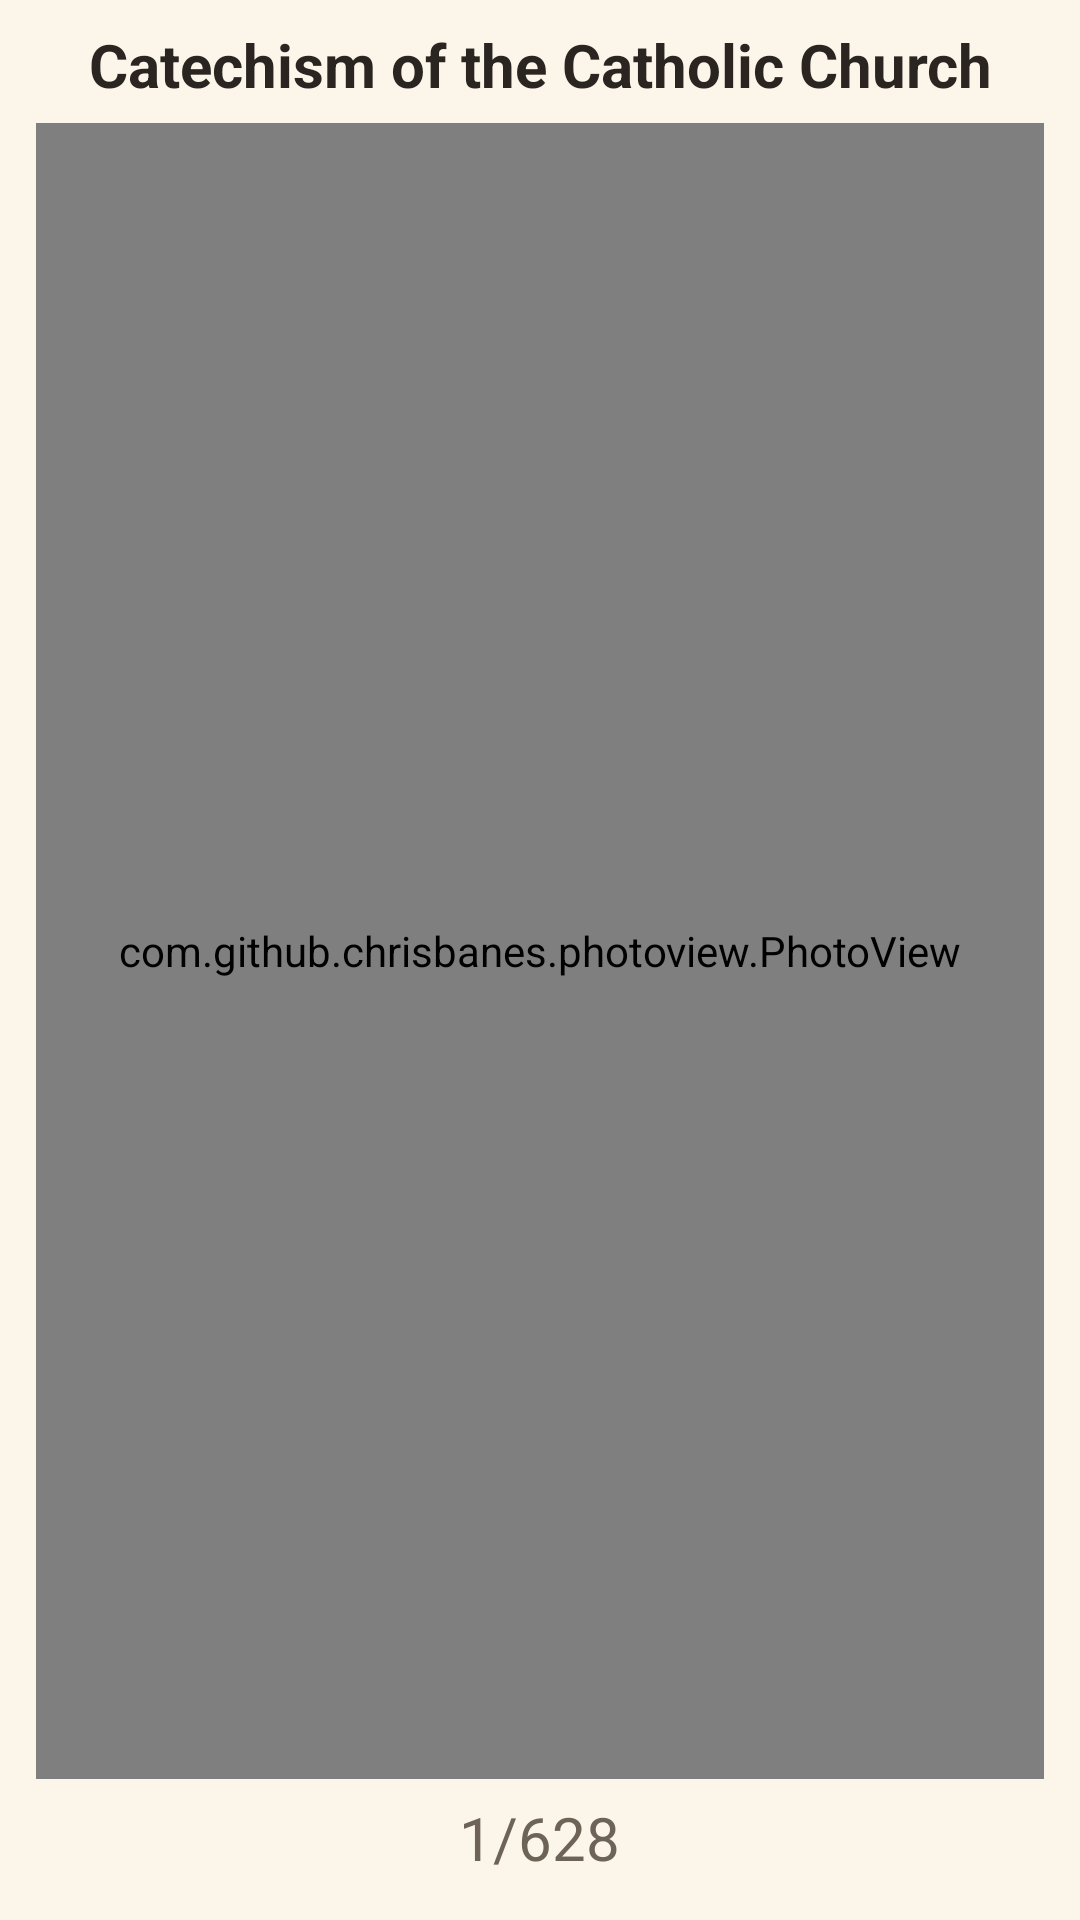

Write the Android layout XML for this screen, with the resource values it uses.
<!-- AndroidManifest.xml: application theme Theme.MBible -->
<!-- res/layout/activity_catechism.xml -->
<?xml version="1.0" encoding="utf-8"?>
<LinearLayout xmlns:android="http://schemas.android.com/apk/res/android"
    xmlns:app="http://schemas.android.com/apk/res-auto"
    android:orientation="vertical"
    android:background="@color/bg_primary"
    android:layout_width="match_parent"
    android:layout_height="match_parent"
    android:fitsSystemWindows="true"
    android:paddingStart="12dp"
    android:paddingEnd="12dp"
    android:paddingTop="8dp"
    android:paddingBottom="8dp">

    <TextView
        android:id="@+id/title"
        android:layout_width="match_parent"
        android:layout_height="wrap_content"
        android:text="Catechism of the Catholic Church"
        android:textColor="@color/text_primary"
        android:textSize="20sp"
        android:textStyle="bold"
        android:gravity="center"
        android:paddingBottom="6dp" />

    
    <com.github.chrisbanes.photoview.PhotoView
        android:id="@+id/pageImage"
        android:layout_width="match_parent"
        android:layout_height="0dp"
        android:layout_weight="1"
        android:background="@color/bg_header"
        android:scaleType="fitCenter" />

    <TextView
        android:id="@+id/pageIndicator"
        android:layout_width="wrap_content"
        android:layout_height="wrap_content"
        android:layout_gravity="center_horizontal"
        android:text="1/628"
        android:textColor="@color/text_secondary"
        android:textSize="20sp"
        android:paddingTop="6dp"
        android:paddingBottom="6dp" />

</LinearLayout>
<!-- resources referenced by this layout -->
<resources>
  <color name="bg_header">#FFFDF8</color>
  <color name="bg_primary">#FBF5EA</color>
  <color name="text_primary">#2A2521</color>
  <color name="text_secondary">#6E6357</color>
  <style name="Theme.MBible" parent="Theme.MaterialComponents.DayNight.NoActionBar" tools:targetApi="29">
          <item name="colorPrimary">@color/bg_surface</item>
          <item name="colorPrimaryVariant">@color/bg_header</item>
          <item name="colorOnPrimary">@color/text_primary</item>
          <item name="colorSurface">@color/bg_surface</item>
          <item name="colorOnSurface">@color/text_primary</item>
          <item name="android:colorBackground">@color/bg_primary</item>
          <item name="android:windowBackground">@color/bg_primary</item>
          <item name="android:textColor">@color/text_primary</item>
          <item name="android:textColorHint">@color/text_secondary</item>
          <item name="bottomNavigationStyle">@style/NavStyle</item>
  
          
          <item name="android:statusBarColor">@android:color/transparent</item>
          <item name="android:navigationBarColor">@android:color/transparent</item>
          <item name="android:enforceStatusBarContrast">false</item>
          <item name="android:enforceNavigationBarContrast">false</item>
      </style>
  <color name="bg_surface">#FFFDF8</color>
  <style name="NavStyle" parent="Widget.MaterialComponents.BottomNavigationView">
          <item name="android:background">@color/bg_header</item>
          <item name="itemIconTint">@color/nav_item_color</item>
          <item name="itemTextColor">@color/nav_item_color</item>
          
          <item name="itemRippleColor">@android:color/transparent</item>
          <item name="labelVisibilityMode">labeled</item>
          <item name="itemActiveIndicatorStyle">@style/Nav.ActiveIndicator</item>
          <item name="itemTextAppearanceActive">@style/Nav.Label</item>
          <item name="itemTextAppearanceInactive">@style/Nav.Label</item>
      </style>
  <style name="Nav.ActiveIndicator" parent="">
          <item name="android:color">@color/accent_soft</item>
          <item name="android:width">56dp</item>
          <item name="android:height">27dp</item>
          <item name="shapeAppearance">@style/Nav.Indicator.Shape</item>
      </style>
  <style name="Nav.Label" parent="TextAppearance.MaterialComponents.Caption">
          <item name="android:fontFamily">@font/archivo_semibold</item>
          <item name="android:textSize">11sp</item>
          <item name="android:textAllCaps">false</item>
      </style>
  <color name="accent_soft">#1ABC4B23</color>
  <style name="Nav.Indicator.Shape" parent="">
          <item name="cornerFamily">rounded</item>
          <item name="cornerSize">50%</item>
      </style>
</resources>
